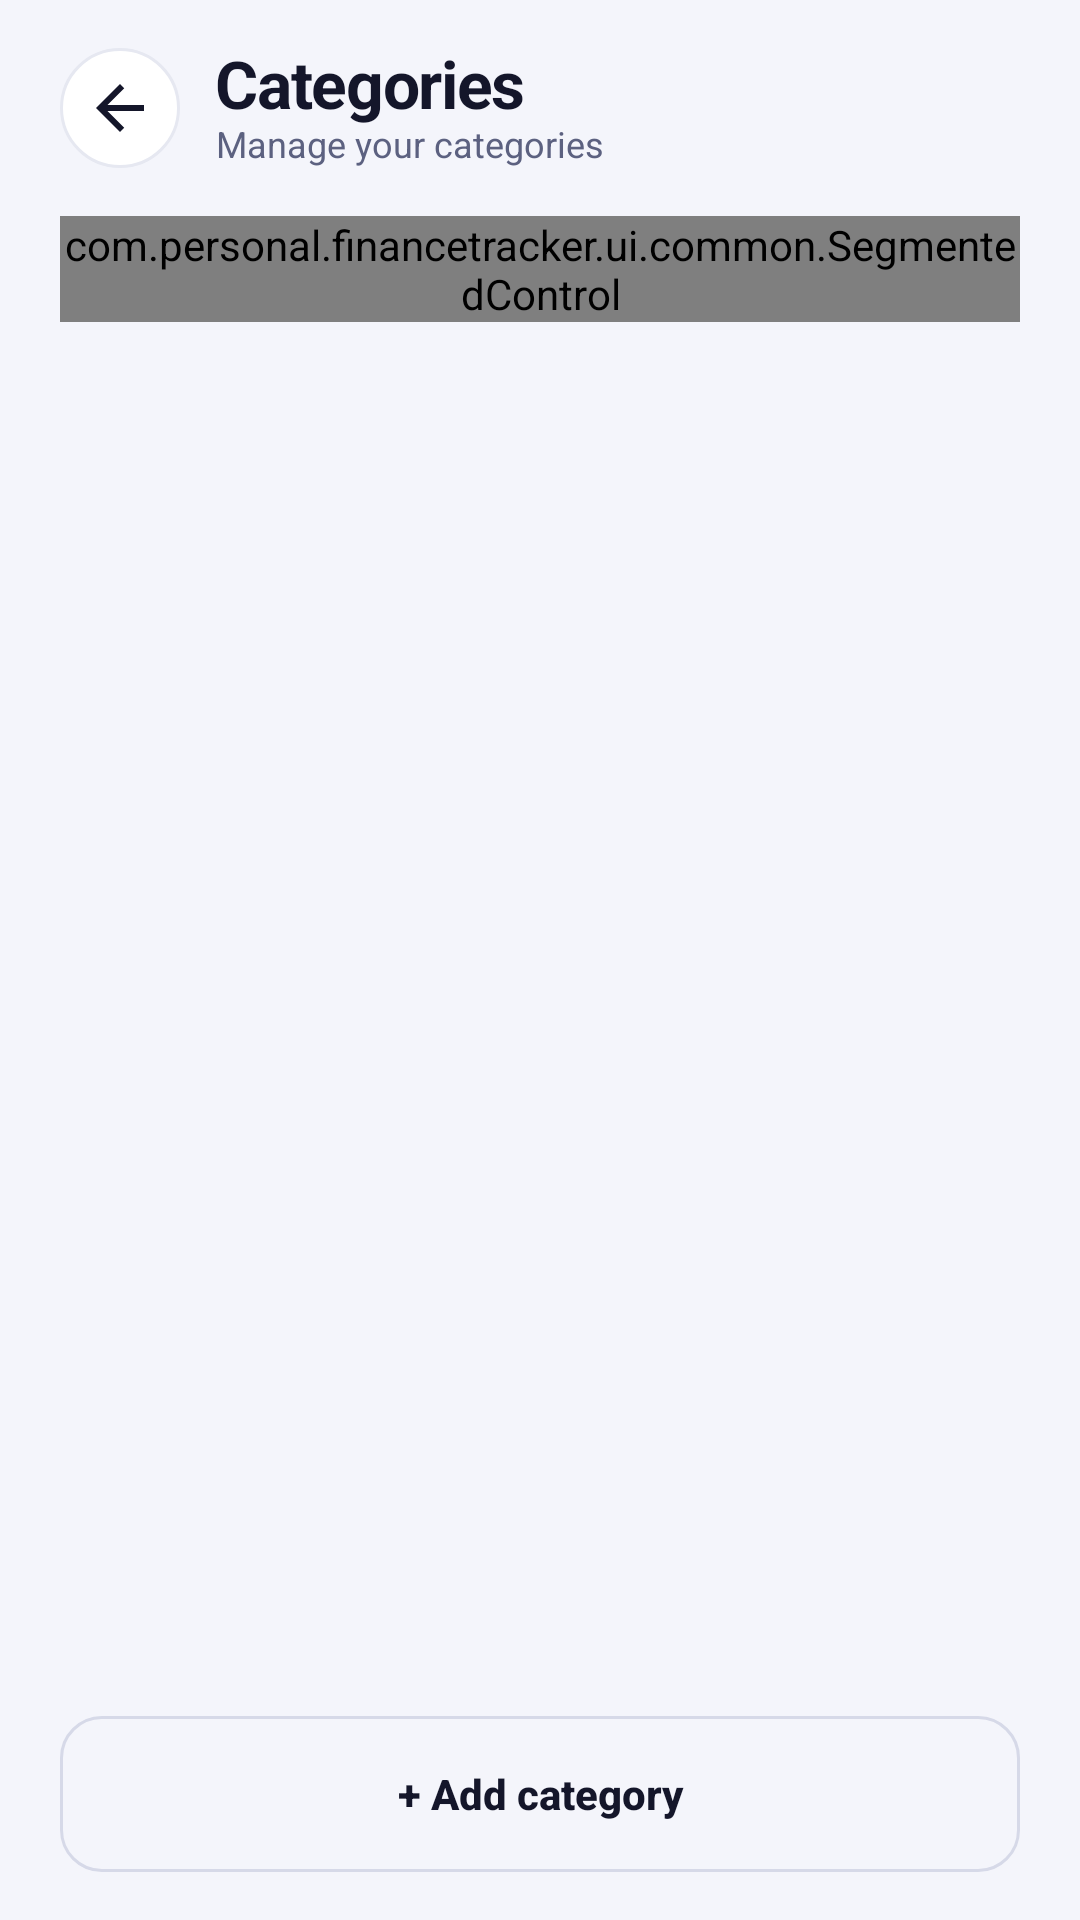

Here is an Android app screen rendered from its layout file. Give the layout XML and the strings, colors and styles it references.
<!-- AndroidManifest.xml: application theme Theme.FinanceTracker -->
<!-- res/layout/fragment_categories.xml -->
<?xml version="1.0" encoding="utf-8"?>
<LinearLayout xmlns:android="http://schemas.android.com/apk/res/android"
    xmlns:app="http://schemas.android.com/apk/res-auto"
    android:layout_width="match_parent"
    android:layout_height="match_parent"
    android:orientation="vertical"
    android:background="@color/bg">

    <LinearLayout android:layout_width="match_parent" android:layout_height="wrap_content"
        android:orientation="vertical" android:paddingHorizontal="@dimen/screen_padding" android:paddingTop="16dp">
        <LinearLayout android:layout_width="match_parent" android:layout_height="wrap_content" android:orientation="horizontal" android:gravity="center_vertical">
            <ImageButton android:id="@+id/btn_back" style="@style/IconButton" android:src="@drawable/ic_back" android:contentDescription="Back" android:layout_marginEnd="12dp"/>
            <LinearLayout android:layout_width="0dp" android:layout_height="wrap_content" android:layout_weight="1" android:orientation="vertical">
                <TextView style="@style/Text.ScreenTitle" android:layout_width="wrap_content" android:layout_height="wrap_content" android:text="@string/categories" android:textSize="22sp"/>
                <TextView style="@style/Text.Caption" android:layout_width="wrap_content" android:layout_height="wrap_content" android:text="@string/manage_categories"/>
            </LinearLayout>
        </LinearLayout>

        <com.personal.financetracker.ui.common.SegmentedControl android:id="@+id/seg_type"
            android:layout_width="match_parent" android:layout_height="wrap_content"
            app:segments="Expenses|Income" android:layout_marginTop="16dp" android:layout_marginBottom="8dp"/>
    </LinearLayout>

    <androidx.recyclerview.widget.RecyclerView android:id="@+id/rv_categories"
        android:layout_width="match_parent" android:layout_height="0dp" android:layout_weight="1"
        android:paddingHorizontal="@dimen/screen_padding" android:clipToPadding="false" android:paddingBottom="16dp" android:layoutAnimation="@anim/layout_rise"/>

    <com.google.android.material.button.MaterialButton android:id="@+id/btn_add_category" style="@style/GhostButton"
        android:layout_width="match_parent" android:layout_height="52dp"
        android:layout_marginHorizontal="@dimen/screen_padding" android:layout_marginBottom="16dp"
        android:text="+ Add category"/>
</LinearLayout>
<!-- resources referenced by this layout -->
<resources>
  <color name="bg">#F4F5FB</color>
  <dimen name="screen_padding">20dp</dimen>
  <!-- drawable ic_back (drawable) -->
  <?xml version="1.0" encoding="utf-8"?>
  <vector xmlns:android="http://schemas.android.com/apk/res/android"
      android:width="24dp" android:height="24dp"
      android:viewportWidth="24" android:viewportHeight="24">
      <path android:fillColor="#F0B429" android:pathData="M20,11H7.83l5.59,-5.59L12,4l-8,8 8,8 1.41,-1.41L7.83,13H20v-2z"/>
  </vector>
  <string name="categories">Categories</string>
  <string name="manage_categories">Manage your categories</string>
  <style name="IconButton">
          <item name="android:layout_width">40dp</item>
          <item name="android:layout_height">40dp</item>
          <item name="android:background">@drawable/icon_button_bg</item>
          <item name="android:scaleType">center</item>
          <item name="tint">@color/text_primary</item>
      </style>
  <style name="Text.Caption">
          <item name="android:textSize">12sp</item>
          <item name="android:textColor">@color/text_secondary</item>
      </style>
  <style name="Text.ScreenTitle">
          <item name="android:textSize">26sp</item>
          <item name="android:textStyle">bold</item>
          <item name="android:letterSpacing">-0.02</item>
      </style>
  <color name="text_primary">#14162A</color>
  <color name="border_light">#D6D9E8</color>
  <!-- drawable icon_button_bg (drawable) -->
  <?xml version="1.0" encoding="utf-8"?>
  <ripple xmlns:android="http://schemas.android.com/apk/res/android" android:color="@color/bg_hover">
      <item>
          <shape android:shape="oval">
              <solid android:color="@color/bg_card"/>
              <stroke android:width="1dp" android:color="@color/border"/>
          </shape>
      </item>
  </ripple>
  <color name="text_secondary">#5C6180</color>
  <color name="accent">#5B4BE0</color>
  <color name="accent_dark">#3F32B8</color>
  <color name="on_accent">#FFFFFF</color>
  <color name="income">#0F9F6E</color>
  <color name="black">#000000</color>
  <color name="bg_card">#FFFFFF</color>
  <color name="expense">#E0405A</color>
  <style name="FinanceBottomSheet" parent="Theme.MaterialComponents.DayNight.BottomSheetDialog">
          <item name="bottomSheetStyle">@style/FinanceBottomSheetStyle</item>
          <item name="android:navigationBarColor">@color/bg_card</item>
      </style>
  <style name="FinanceSnackbar" parent="Widget.MaterialComponents.Snackbar">
          <item name="backgroundTint">@color/bg_elevated</item>
      </style>
  <style name="FinanceSnackbarText" parent="Widget.MaterialComponents.Snackbar.TextView">
          <item name="android:textColor">@color/text_primary</item>
      </style>
  <style name="FinanceSnackbarButton" parent="Widget.MaterialComponents.Button.TextButton.Snackbar">
          <item name="android:textColor">@color/accent</item>
      </style>
  <color name="bg_hover">#E2E5F4</color>
  <color name="border">#E6E8F1</color>
  <!-- drawable dialog_bg (drawable) -->
  <?xml version="1.0" encoding="utf-8"?>
  <shape xmlns:android="http://schemas.android.com/apk/res/android" android:shape="rectangle">
      <corners android:radius="22dp"/>
      <solid android:color="@color/bg_card"/>
      <stroke android:width="1dp" android:color="@color/border_light"/>
  </shape>
  <style name="FinanceDialogButton" parent="Widget.AppCompat.Button.ButtonBar.AlertDialog">
          <item name="android:textColor">@color/accent</item>
      </style>
  <style name="FinanceBottomSheetStyle" parent="Widget.MaterialComponents.BottomSheet.Modal">
          <item name="backgroundTint">@color/bg_card</item>
          <item name="shapeAppearanceOverlay">@style/FinanceBottomSheetShape</item>
      </style>
  <color name="bg_elevated">#EEF0F9</color>
  <style name="FinanceBottomSheetShape" parent="">
          <item name="cornerFamily">rounded</item>
          <item name="cornerSizeTopLeft">24dp</item>
          <item name="cornerSizeTopRight">24dp</item>
      </style>
</resources>
